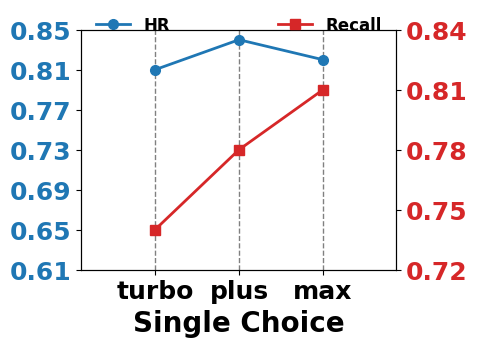

Write Python code to recreate this figure. (Note: this script raises an exception after producing the figure.)
import matplotlib.pyplot as plt
import numpy as np

plt.rcParams['font.weight'] = 'bold'
plt.rcParams['font.sans-serif'] = ['Times New Roman']
plt.rcParams['savefig.dpi'] = 600  # 图片像素
plt.rcParams['figure.dpi'] = 600  # 分辨率
plt.rcParams['xtick.labelsize'] = 20
plt.rcParams['ytick.labelsize'] = 18
plt.rcParams['mathtext.fontset'] = 'stix'

# 数据
xticks_label = ['turbo', 'plus', 'max']

# Single Choice
HR = [0.81, 0.84, 0.82]
Recall = [0.74, 0.78, 0.81]

# Multiple Choice
# HR = [0.82,0.84,0.82]
# Recall = [0.74, 0.77, 0.81]

# Judgment
# HR = [0.62, 0.70, 0.75]
# Recall = [0.73, 0.77, 0.79]

# 创建图形和轴
x = [0.7, 1.5, 2.3]
fig, ax1 = plt.subplots(dpi=600, figsize=(5, 3))
fig.subplots_adjust(left=0.07, right=0.7, bottom=0.1, top=0.9)

ax1.set_xlim(0, 3)
ax1.set_xticks(list(x)[::], xticks_label)

# 绘制 HR 折线图
ax1.set_ylim([0.61, 0.85])
ax1.set_yticks(np.arange(0.61, 0.86, 0.04))

ax1.set_xticklabels(xticks_label, fontweight='bold', fontsize=18)
ax1.plot(x, HR, color='#1F77B4', marker='o', markersize=7, linewidth=2, label='HR', zorder=3)
ax1.set_xlabel(r'Single Choice',
               fontdict={'family': 'Times New Roman', "weight": "bold", 'size': 20})  # 设置 x 轴标签
# ax1.set_ylabel('HR', color='#00c2d0',
#                fontdict={'family': 'Times New Roman', "weight": "bold", 'size': 15})  # 设置 HR 的 y 轴标签和颜色
ax1.tick_params(axis='y', labelcolor='#1F77B4')  # 设置 HR 的 y 轴刻度颜色
ax1.spines['top'].set_visible(True)  # Top border
ax1.spines['right'].set_visible(True)  # Right border
ax1.spines['bottom'].set_visible(True)  # Bottom border
ax1.spines['left'].set_visible(True)  # Left border

# 创建共享 x 轴的第二个 y 轴
ax2 = ax1.twinx()
# 绘制 Recall 折线图
ax2.set_ylim([0.72, 0.84])
ax2.set_yticks(np.arange(0.72, 0.85, 0.03))
ax2.plot(x, Recall, color='#D62728', marker='s', markersize=7, linewidth=2, label='Recall', zorder=3)
# ax2.set_ylabel('Recall', color='#00a4de',
#                fontdict={'family': 'Times New Roman', "weight": "bold", 'size': 15})  # 设置 Recall 的 y 轴标签和颜色
ax2.tick_params(axis='y', labelcolor='#D62728')  # 设置 Recall 的 y 轴刻度颜色

# 添加图例
ax1.legend(loc='upper left', bbox_to_anchor=(0, 1.12), frameon=False, fontsize=12)
ax2.legend(loc='upper right', bbox_to_anchor=(1, 1.12), frameon=False, fontsize=12)

for i in x:
    ax1.axvline(x=i, ymin=0, ymax=1, color='gray', linestyle='--', linewidth=1, zorder=2)

# 显示图形
plt.savefig('txtfile/Single_Qwen_f2.png', dpi=600, bbox_inches='tight')
plt.show()
